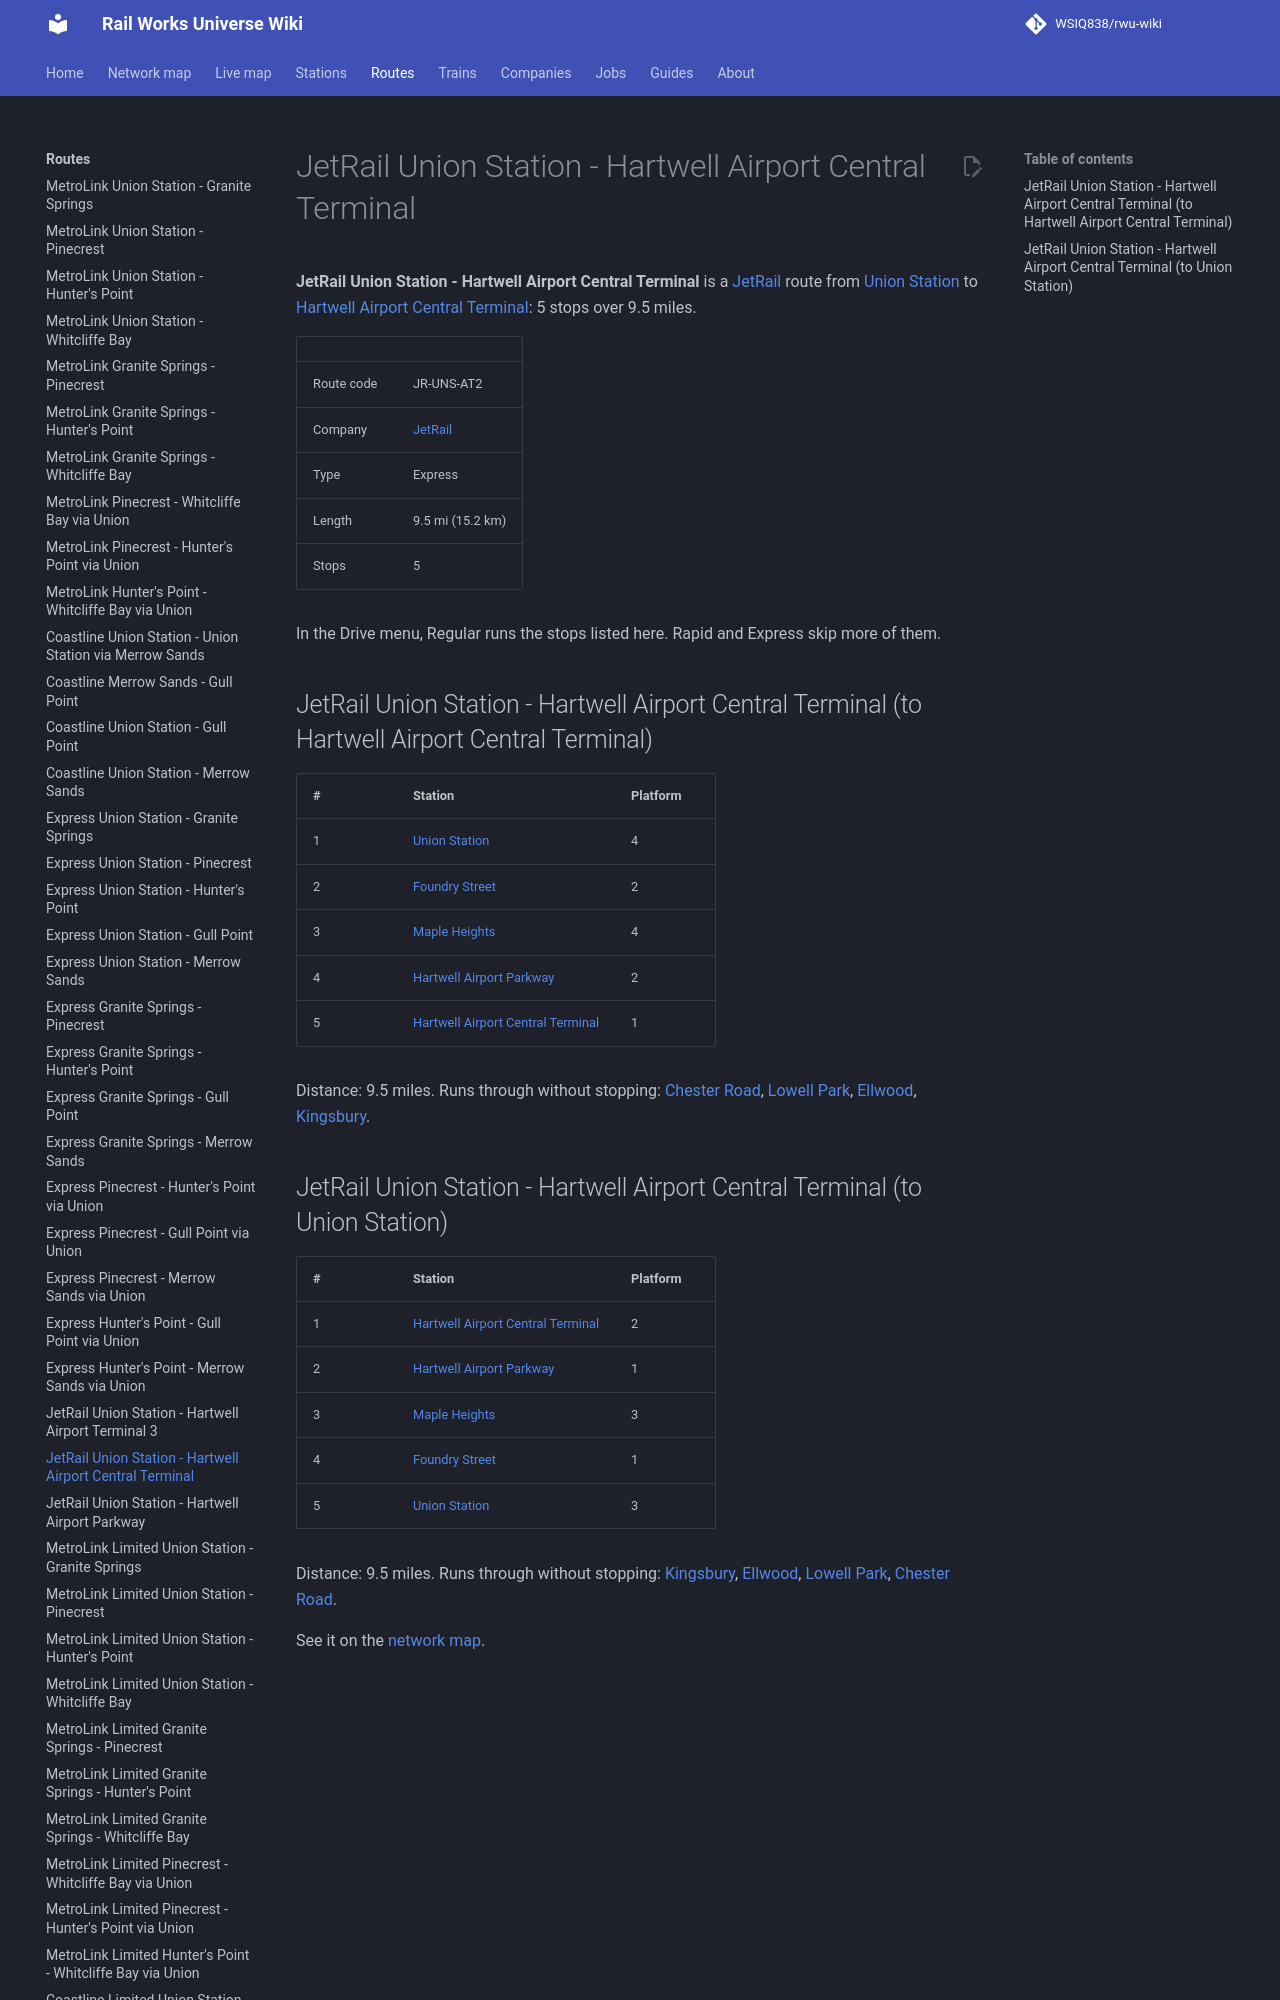

repository: WSIQ838/rwu-wiki · page: lines/jr-uns-at2/index.html · generator: mkdocs

# JetRail Union Station - Hartwell Airport Central Terminal

**JetRail Union Station - Hartwell Airport Central Terminal** is a [JetRail](../companies/jetrail.md) route from [Union Station](../stations/union-station.md) to [Hartwell Airport Central Terminal](../stations/hartwell-airport-central-terminal.md): 5 stops over 9.5 miles.

| | |
|---|---|
| Route code | JR-UNS-AT2 |
| Company | [JetRail](../companies/jetrail.md) |
| Type | Express |
| Length | 9.5 mi (15.2 km) |
| Stops | 5 |

In the Drive menu, Regular runs the stops listed here. Rapid and Express skip more of them.

## JetRail Union Station - Hartwell Airport Central Terminal (to Hartwell Airport Central Terminal)

| # | Station | Platform |
|---|---|---|
| 1 | [Union Station](../stations/union-station.md) | 4 |
| 2 | [Foundry Street](../stations/foundry-street.md) | 2 |
| 3 | [Maple Heights](../stations/maple-heights.md) | 4 |
| 4 | [Hartwell Airport Parkway](../stations/hartwell-airport-parkway.md) | 2 |
| 5 | [Hartwell Airport Central Terminal](../stations/hartwell-airport-central-terminal.md) | 1 |

Distance: 9.5 miles. Runs through without stopping: [Chester Road](../stations/chester-road.md), [Lowell Park](../stations/lowell-park.md), [Ellwood](../stations/ellwood.md), [Kingsbury](../stations/kingsbury.md).
